Dataset: FishGame (GitHub, LukLuk01/FishGame). Classes: jump, wait.

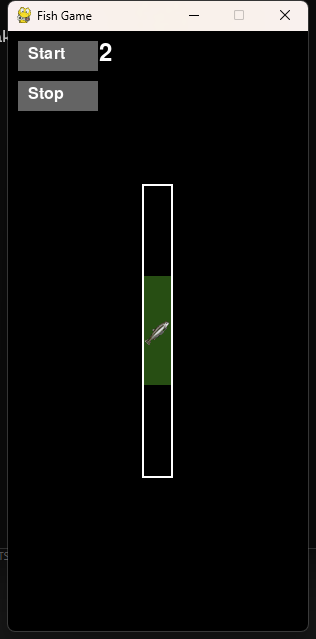
Label: jump

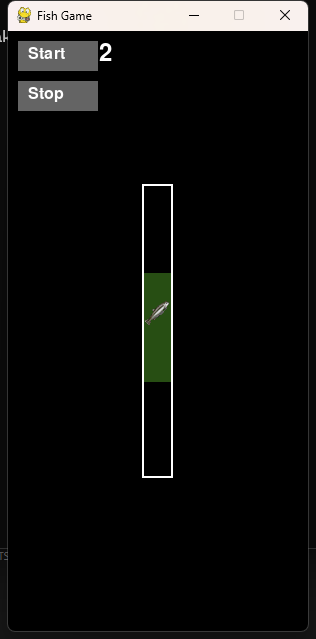
Label: jump

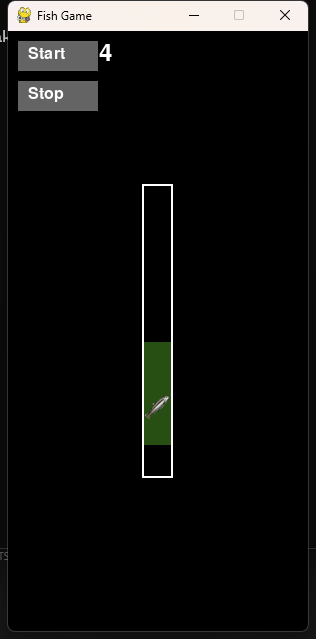
Label: jump

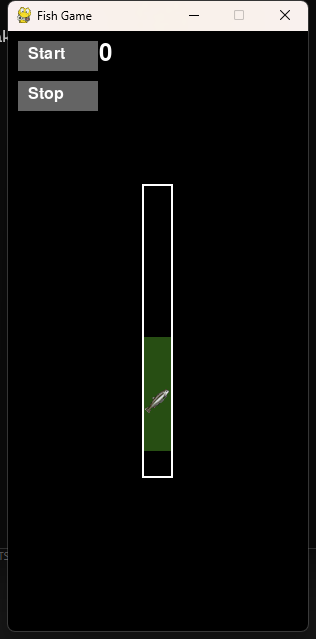
Label: jump

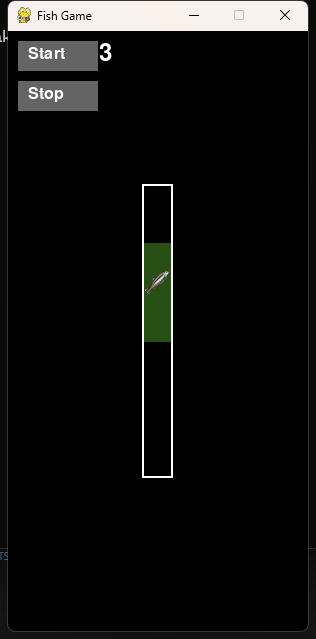
Label: jump

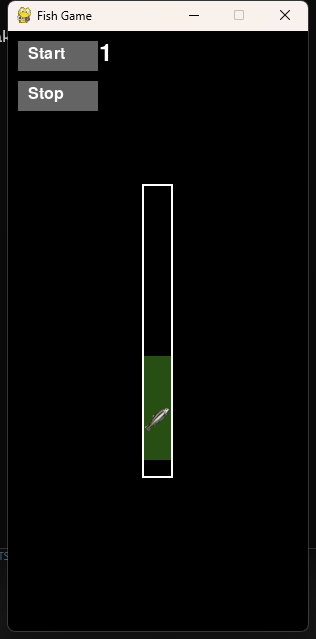
Label: jump
